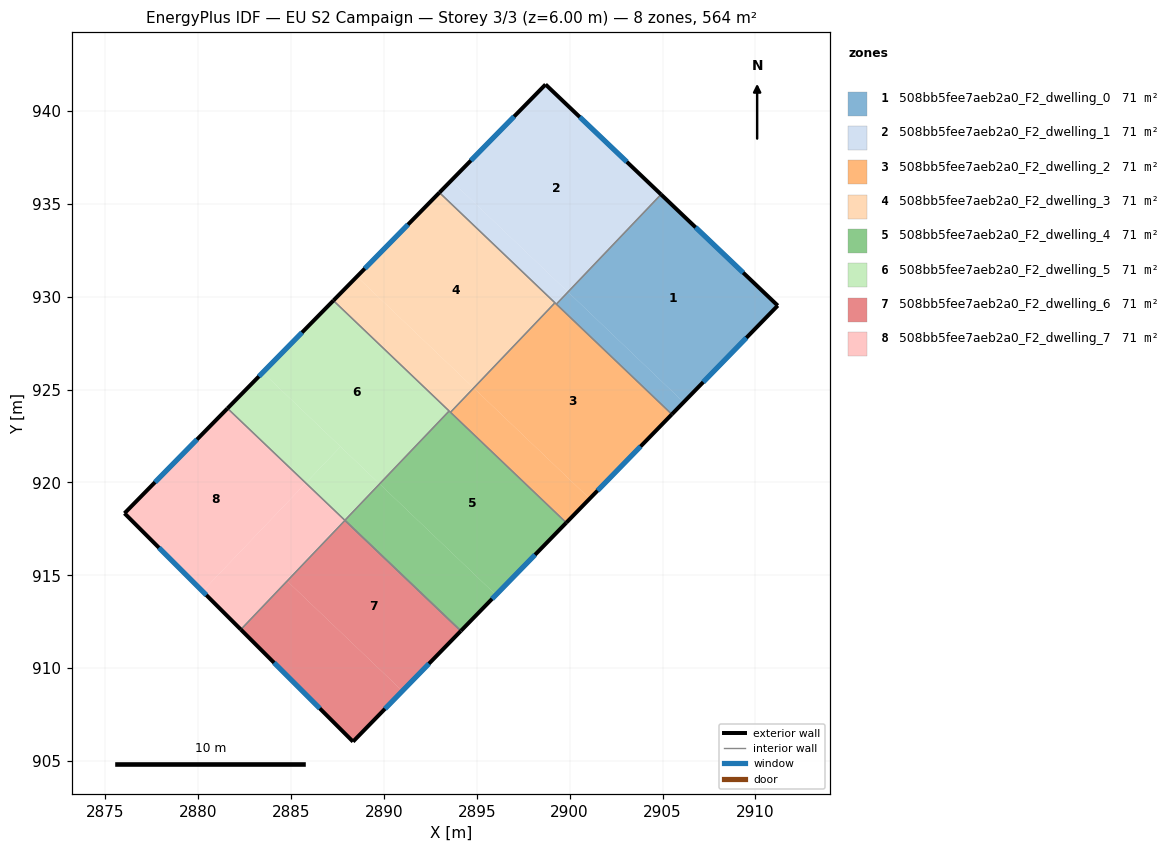
=== STOREY PLAN SPEC (per zone: floor XY polygon, exterior-wall plan segments, windows/doors) ===
zone 1: 508bb5fee7aeb2a0_F2_dwelling_0  (70.5 m²)
  floor: (2906.14, 924.32) (2905.50, 923.67) (2899.29, 929.60) (2899.91, 930.26)
  floor: (2911.21, 929.52) (2906.14, 924.32) (2899.91, 930.26) (2904.92, 935.51)
  exterior wall: (2911.21, 929.52) – (2904.92, 935.51)  [8.7 m]
    window: (2909.34, 931.29) – (2906.78, 933.73)  [4.3 m²]
  exterior wall: (2905.50, 923.67) – (2911.21, 929.52)  [8.2 m]
    window: (2907.19, 925.40) – (2909.52, 927.79)  [4.1 m²]
  interior walls: 2
zone 2: 508bb5fee7aeb2a0_F2_dwelling_1  (70.5 m²)
  floor: (2904.92, 935.51) (2899.91, 930.26) (2893.62, 936.25) (2898.70, 941.43)
  floor: (2899.85, 930.32) (2899.22, 929.66) (2899.21, 929.67) (2892.99, 935.61) (2893.62, 936.25)
  floor: (2899.91, 930.26) (2899.29, 929.60) (2899.22, 929.66) (2899.85, 930.32)
  exterior wall: (2904.92, 935.51) – (2898.70, 941.43)  [8.6 m]
    window: (2903.08, 937.26) – (2900.55, 939.67)  [4.3 m²]
  exterior wall: (2898.70, 941.43) – (2892.99, 935.61)  [8.2 m]
    window: (2897.01, 939.70) – (2894.68, 937.33)  [4.1 m²]
  interior walls: 3
zone 3: 508bb5fee7aeb2a0_F2_dwelling_2  (70.5 m²)
  floor: (2905.50, 923.67) (2901.08, 919.13) (2894.85, 925.08) (2899.22, 929.66)
  floor: (2901.08, 919.13) (2899.82, 917.83) (2893.59, 923.78) (2894.83, 925.09)
  floor: (2899.22, 929.66) (2894.85, 925.08) (2894.83, 925.09) (2899.21, 929.67)
  exterior wall: (2899.82, 917.83) – (2905.50, 923.67)  [8.1 m]
    window: (2901.50, 919.56) – (2903.82, 921.94)  [4.1 m²]
  interior walls: 4
zone 4: 508bb5fee7aeb2a0_F2_dwelling_3  (70.5 m²)
  floor: (2899.21, 929.67) (2894.83, 925.09) (2888.55, 931.08) (2892.99, 935.61)
  floor: (2894.78, 925.14) (2893.53, 923.83) (2887.28, 929.79) (2888.55, 931.08)
  floor: (2894.83, 925.09) (2894.24, 924.47) (2893.59, 923.78) (2893.53, 923.83) (2894.78, 925.14)
  exterior wall: (2892.99, 935.61) – (2887.28, 929.79)  [8.1 m]
    window: (2891.30, 933.89) – (2888.97, 931.51)  [4.1 m²]
  interior walls: 4
zone 5: 508bb5fee7aeb2a0_F2_dwelling_4  (70.5 m²)
  floor: (2896.03, 913.95) (2894.14, 912.01) (2887.90, 917.96) (2889.77, 919.92)
  floor: (2899.82, 917.83) (2894.14, 912.01) (2896.03, 913.95) (2889.77, 919.92) (2893.51, 923.85)
  exterior wall: (2894.14, 912.01) – (2899.82, 917.83)  [8.1 m]
    window: (2895.82, 913.73) – (2898.14, 916.11)  [4.1 m²]
  interior walls: 4
zone 6: 508bb5fee7aeb2a0_F2_dwelling_5  (70.5 m²)
  floor: (2893.51, 923.85) (2889.77, 919.92) (2883.48, 925.92) (2887.28, 929.79)
  floor: (2889.72, 919.97) (2887.85, 918.01) (2885.80, 919.97) (2887.67, 921.93)
  floor: (2887.67, 921.93) (2885.80, 919.97) (2881.58, 923.99) (2883.48, 925.92)
  floor: (2889.77, 919.92) (2887.90, 917.96) (2887.85, 918.01) (2889.72, 919.97)
  exterior wall: (2887.28, 929.79) – (2881.58, 923.99)  [8.1 m]
    window: (2885.59, 928.07) – (2883.27, 925.71)  [4.1 m²]
  interior walls: 3
zone 7: 508bb5fee7aeb2a0_F2_dwelling_6  (70.5 m²)
  floor: (2894.14, 912.01) (2891.00, 908.78) (2884.79, 914.69) (2887.90, 917.96)
  floor: (2891.00, 908.78) (2888.34, 906.05) (2882.30, 912.08) (2884.79, 914.69)
  exterior wall: (2882.30, 912.08) – (2888.34, 906.05)  [8.5 m]
    window: (2884.09, 910.29) – (2886.55, 907.84)  [4.3 m²]
  exterior wall: (2888.34, 906.05) – (2894.14, 912.01)  [8.3 m]
    window: (2890.06, 907.81) – (2892.42, 910.24)  [4.1 m²]
  interior walls: 2
zone 8: 508bb5fee7aeb2a0_F2_dwelling_7  (70.5 m²)
  floor: (2887.85, 918.01) (2884.74, 914.74) (2884.79, 914.69) (2882.30, 912.08) (2880.24, 914.14) (2885.80, 919.97)
  floor: (2885.80, 919.97) (2880.24, 914.14) (2876.04, 918.34) (2881.58, 923.99)
  floor: (2887.90, 917.96) (2884.79, 914.69) (2884.74, 914.74) (2887.85, 918.01)
  exterior wall: (2876.04, 918.34) – (2882.30, 912.08)  [8.9 m]
    window: (2877.89, 916.49) – (2880.44, 913.94)  [4.4 m²]
  exterior wall: (2881.58, 923.99) – (2876.04, 918.34)  [7.9 m]
    window: (2879.94, 922.32) – (2877.68, 920.01)  [3.9 m²]
  interior walls: 4

=== DERIVED (storey summary) ===
Building: EU S2 Campaign
Storey: 3 of 3  (floor level z = 6.00 m)
Storey gross floor area: 564.2 m²
Zones on this storey: 8
  - 508bb5fee7aeb2a0_F2_dwelling_0: floor 70.5 m²; exterior wall 16.8 m (50.5 m²); 2 window(s) 8.4 m²; WWR 16.6%
  - 508bb5fee7aeb2a0_F2_dwelling_1: floor 70.5 m²; exterior wall 16.7 m (50.2 m²); 2 window(s) 8.3 m²; WWR 16.6%
  - 508bb5fee7aeb2a0_F2_dwelling_2: floor 70.5 m²; exterior wall 8.1 m (24.4 m²); 1 window(s) 4.1 m²; WWR 16.6%
  - 508bb5fee7aeb2a0_F2_dwelling_3: floor 70.5 m²; exterior wall 8.1 m (24.4 m²); 1 window(s) 4.1 m²; WWR 16.6%
  - 508bb5fee7aeb2a0_F2_dwelling_4: floor 70.5 m²; exterior wall 8.1 m (24.4 m²); 1 window(s) 4.1 m²; WWR 16.6%
  - 508bb5fee7aeb2a0_F2_dwelling_5: floor 70.5 m²; exterior wall 8.1 m (24.4 m²); 1 window(s) 4.1 m²; WWR 16.6%
  - 508bb5fee7aeb2a0_F2_dwelling_6: floor 70.5 m²; exterior wall 16.9 m (50.6 m²); 2 window(s) 8.4 m²; WWR 16.6%
  - 508bb5fee7aeb2a0_F2_dwelling_7: floor 70.5 m²; exterior wall 16.8 m (50.3 m²); 2 window(s) 8.4 m²; WWR 16.6%
Zone adjacency (shared interzone walls):
  - 508bb5fee7aeb2a0_F2_dwelling_0 ↔ 508bb5fee7aeb2a0_F2_dwelling_1
  - 508bb5fee7aeb2a0_F2_dwelling_0 ↔ 508bb5fee7aeb2a0_F2_dwelling_2
  - 508bb5fee7aeb2a0_F2_dwelling_1 ↔ 508bb5fee7aeb2a0_F2_dwelling_2
  - 508bb5fee7aeb2a0_F2_dwelling_1 ↔ 508bb5fee7aeb2a0_F2_dwelling_3
  - 508bb5fee7aeb2a0_F2_dwelling_2 ↔ 508bb5fee7aeb2a0_F2_dwelling_3
  - 508bb5fee7aeb2a0_F2_dwelling_2 ↔ 508bb5fee7aeb2a0_F2_dwelling_4
  - 508bb5fee7aeb2a0_F2_dwelling_3 ↔ 508bb5fee7aeb2a0_F2_dwelling_4
  - 508bb5fee7aeb2a0_F2_dwelling_3 ↔ 508bb5fee7aeb2a0_F2_dwelling_5
  - 508bb5fee7aeb2a0_F2_dwelling_4 ↔ 508bb5fee7aeb2a0_F2_dwelling_5
  - 508bb5fee7aeb2a0_F2_dwelling_4 ↔ 508bb5fee7aeb2a0_F2_dwelling_7
  - 508bb5fee7aeb2a0_F2_dwelling_5 ↔ 508bb5fee7aeb2a0_F2_dwelling_7
  - 508bb5fee7aeb2a0_F2_dwelling_6 ↔ 508bb5fee7aeb2a0_F2_dwelling_7